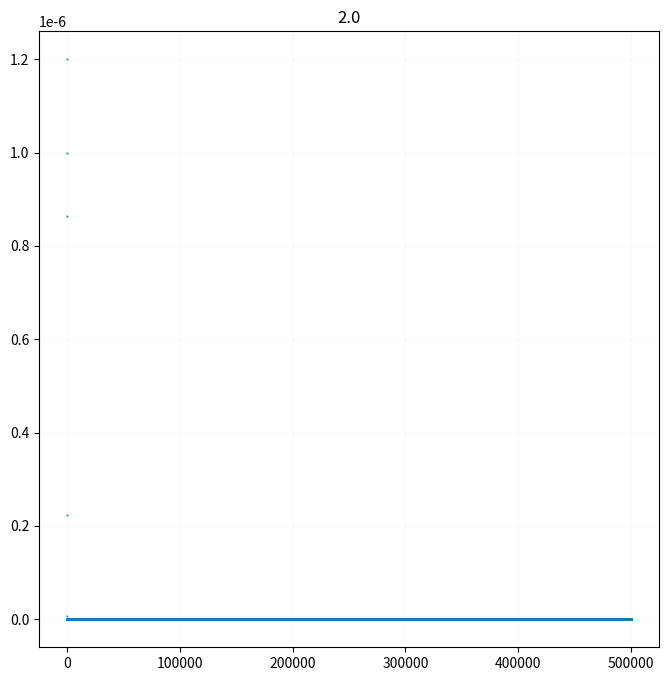
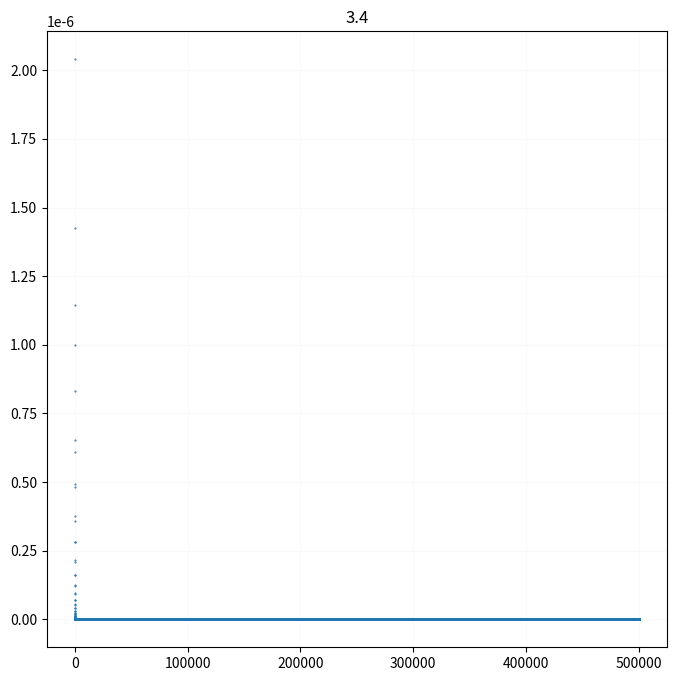
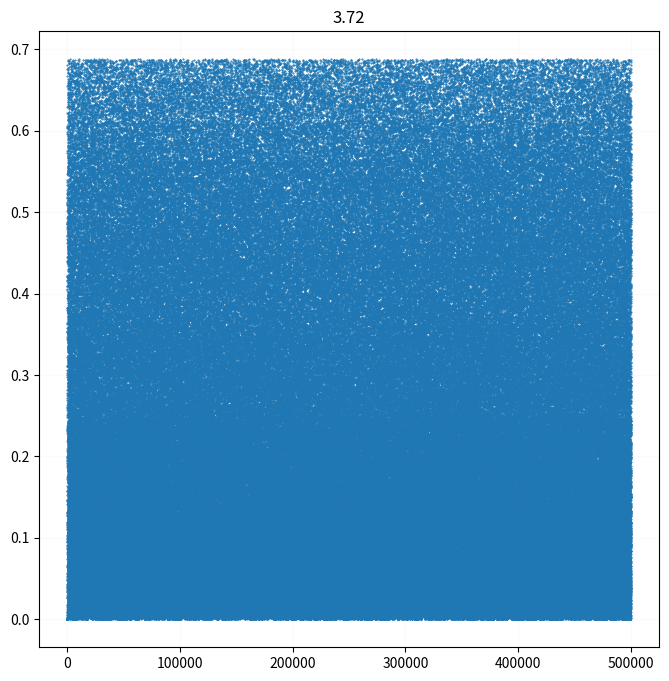

The script that saved these images, in order:
#!/usr/bin/env ipython

# untitled.py
#
# Copyright (c) 2020 Carlos Braga
#
# This program is free software; you can redistribute it and/or modify
# it under the terms of the MIT License.
#
# See accompanying LICENSE.md or https://opensource.org/licenses/MIT.

import sys
import logging

import numpy
import matplotlib
from matplotlib import pyplot
from mpl_toolkits.mplot3d import axes3d
from scipy.integrate import odeint, ode
from PIL import Image

#sys.path.append('/Users/carlos/usr/local/example/lib')
#import example

# -----------------------------------------------------------------------------
def map(xi, n_steps, r):
    """ Function doc """
    x = numpy.zeros(n_steps)
    x[0] = xi
    for i in range(n_steps-1):
        x[i+1] = r * x[i] * (1.0 - x[i])
        # x[i+1] = numpy.cos(r * x[i])
    return x

##
# compare
def compare(x0, x1, r_coeff, n_steps, title):
    """ Function doc """

    # Compute trajectories
    xt0 = map(x0, n_steps, r_coeff)
    xt1 = map(x1, n_steps, r_coeff)
    xt_diff = abs(xt1 - xt0)
    print(xt_diff.mean())

    # Plot difference
    fig = pyplot.figure(figsize=(8,8), dpi= 100, facecolor='w', edgecolor='k')
    ax = fig.add_subplot(111)
    # ax.grid(which='both')
    ax.grid(which='minor', alpha=0.05)
    ax.grid(which='major', alpha=0.05)
    # ax.legend(frameon=False, fontsize="small")
    # ax.set_xlabel('n')
    # ax.set_ylabel('x')
    ax.plot(xt_diff, '.', markersize=1.0, linewidth=0.1)
    pyplot.title(title)
    pyplot.show()

# -----------------------------------------------------------------------------
def main (argv):
    """ Function doc """
    # Compute single trajectory
    # x_init = 0.2
    # r_coeff = 2.6
    # n_steps = 20
    # xt = map(x0, n_steps, r_coeff)
    # for (ix, value) in enumerate(xt):
    #     print(ix, value)

    # Compute the attracting fixed point of a collection of trajectories
    # x_init = numpy.linspace(0.1, 0.8, 100)
    # r_coeff = 2.0
    # n_steps = 1000
    # for x0 in x_init:
    #     xt = map(x0, n_steps, r_coeff)
    #     print (x0, xt[-1])

    # Compare two trajectories
    x_init0 = 0.200000
    x_init1 = 0.200001
    compare(x_init0, x_init1, 2.0, 500000, "2.0")
    compare(x_init0, x_init1, 3.4, 500000, "3.4")
    compare(x_init0, x_init1, 3.72, 500000, "3.72")

    # Done
    return 0

if __name__ == '__main__':
    sys.exit(main(sys.argv))
